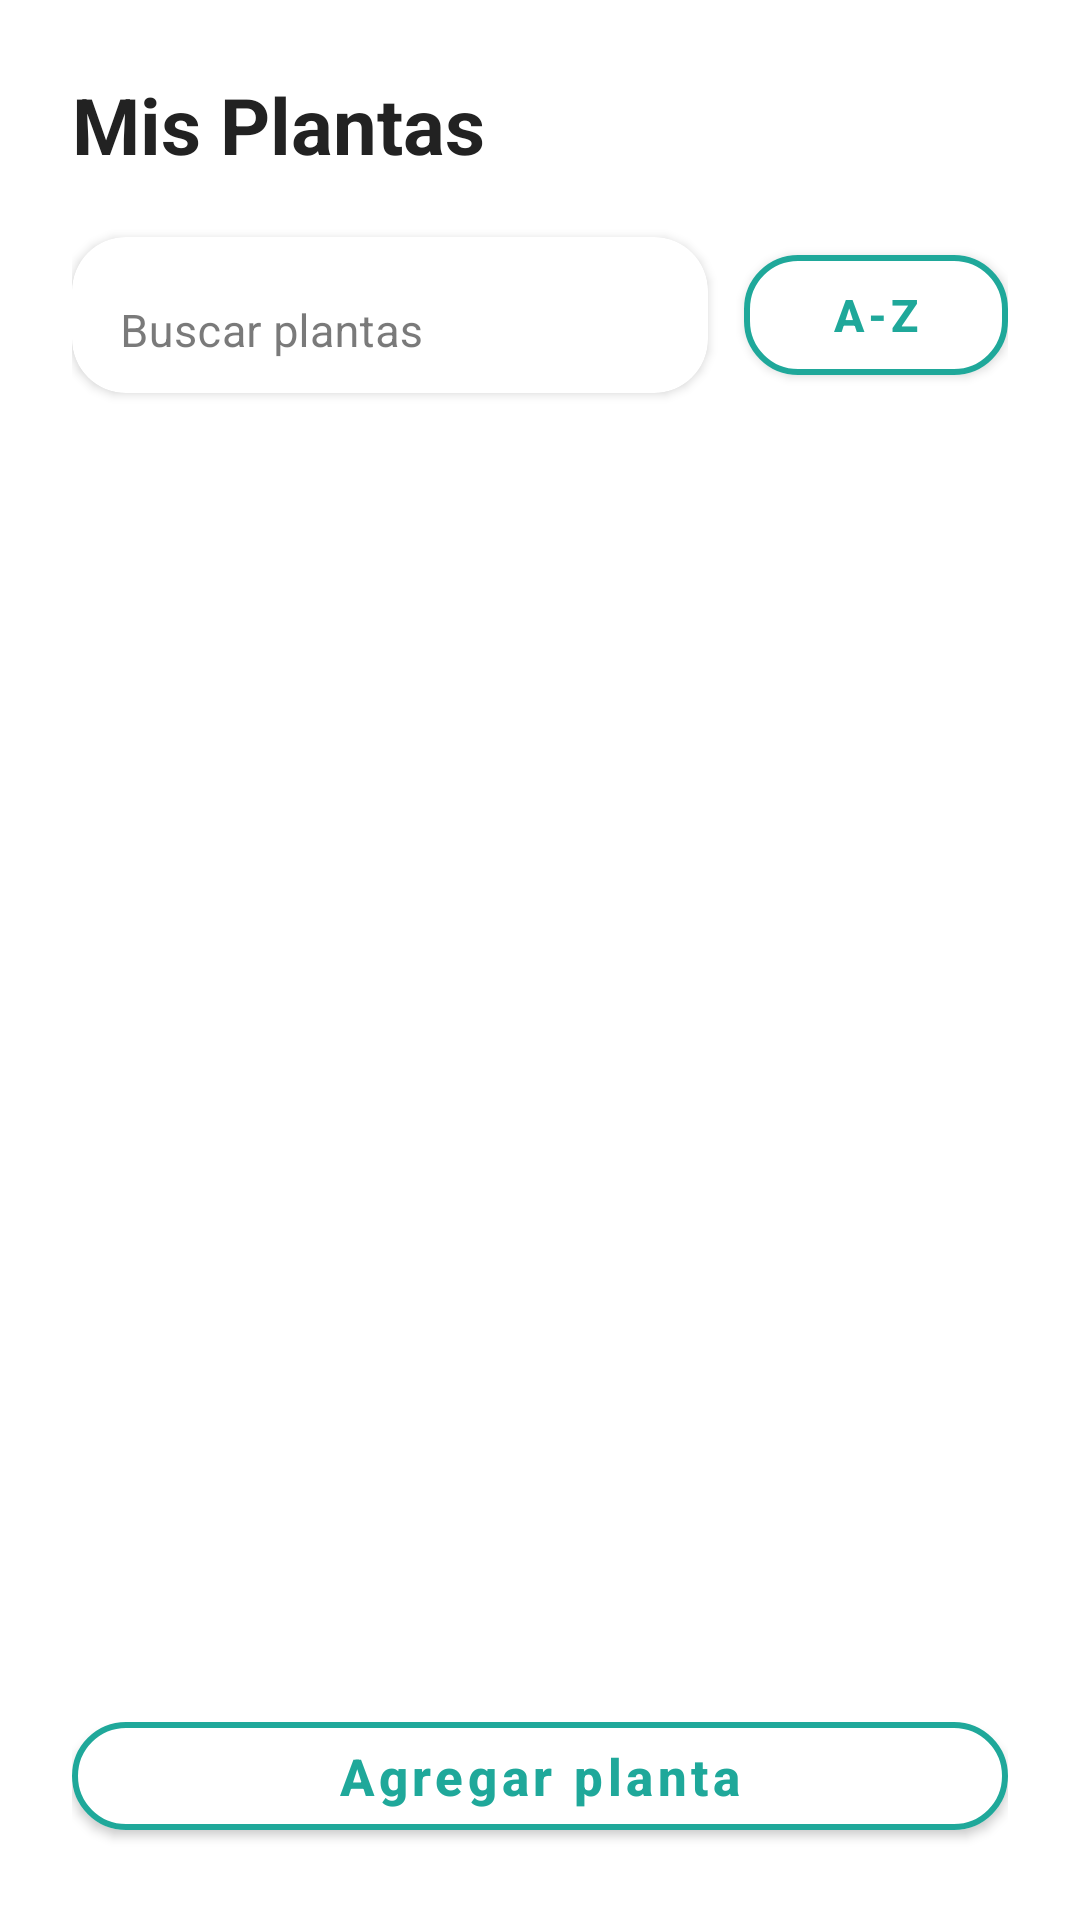

Write the Android layout XML for this screen, with the resource values it uses.
<!-- AndroidManifest.xml: application theme Theme.MiVivero -->
<!-- res/layout/fragment_lista_plantas.xml -->
<?xml version="1.0" encoding="utf-8"?>
<androidx.coordinatorlayout.widget.CoordinatorLayout
    xmlns:android="http://schemas.android.com/apk/res/android"
    xmlns:app="http://schemas.android.com/apk/res-auto"
    android:layout_width="match_parent"
    android:layout_height="match_parent"
    android:background="@android:color/white">

    <androidx.constraintlayout.widget.ConstraintLayout
        android:layout_width="match_parent"
        android:layout_height="match_parent"
        android:padding="24dp">

        

        <TextView
            android:id="@+id/tvTitulo"
            android:layout_width="wrap_content"
            android:layout_height="wrap_content"
            android:text="Mis Plantas"
            android:textSize="26sp"
            android:textStyle="bold"
            android:textColor="@color/text_primary"
            app:layout_constraintTop_toTopOf="parent"
            app:layout_constraintStart_toStartOf="parent"/>

        

        <com.google.android.material.card.MaterialCardView
            android:id="@+id/cardSearch"
            android:layout_width="0dp"
            android:layout_height="52dp"
            android:layout_marginTop="20dp"
            android:layout_marginEnd="12dp"
            app:cardCornerRadius="18dp"
            app:cardElevation="2dp"
            app:layout_constraintTop_toBottomOf="@id/tvTitulo"
            app:layout_constraintStart_toStartOf="parent"
            app:layout_constraintEnd_toStartOf="@id/btnOrdenarAZ">

            <com.google.android.material.textfield.TextInputLayout
                android:layout_width="match_parent"
                android:layout_height="match_parent"
                android:hint="Buscar plantas"
                app:boxBackgroundMode="none"
                app:startIconDrawable="@drawable/ic_search"
                app:startIconTint="@color/teal_primary"
                app:endIconMode="clear_text">

                <com.google.android.material.textfield.TextInputEditText
                    android:id="@+id/etBuscarPlantas"
                    android:layout_width="match_parent"
                    android:layout_height="wrap_content"
                    android:gravity="center_vertical"
                    android:paddingVertical="12dp"
                    android:textSize="15sp"
                    android:textColor="@color/text_primary"
                    android:background="@android:color/transparent"
                    android:singleLine="true"
                    android:imeOptions="actionSearch"/>

            </com.google.android.material.textfield.TextInputLayout>

        </com.google.android.material.card.MaterialCardView>

        

        <com.google.android.material.button.MaterialButton
            android:id="@+id/btnOrdenarAZ"
            android:layout_width="wrap_content"
            android:layout_height="52dp"
            android:text="A-Z"
            android:textAllCaps="false"
            android:textStyle="bold"
            android:textSize="15sp"
            android:textColor="@color/teal_primary"
            app:cornerRadius="18dp"
            app:strokeWidth="2dp"
            app:strokeColor="@color/teal_primary"
            app:backgroundTint="@android:color/white"
            app:layout_constraintTop_toTopOf="@id/cardSearch"
            app:layout_constraintBottom_toBottomOf="@id/cardSearch"
            app:layout_constraintEnd_toEndOf="parent"/>

        

        <HorizontalScrollView
            android:id="@+id/scrollFiltros"
            android:layout_width="0dp"
            android:layout_height="wrap_content"
            android:layout_marginTop="12dp"
            android:scrollbars="none"
            app:layout_constraintTop_toBottomOf="@id/cardSearch"
            app:layout_constraintStart_toStartOf="parent"
            app:layout_constraintEnd_toEndOf="parent">

            <com.google.android.material.chip.ChipGroup
                android:id="@+id/chipGroupLugares"
                android:layout_width="wrap_content"
                android:layout_height="wrap_content"
                app:singleSelection="true"
                app:chipSpacingHorizontal="8dp"/>

        </HorizontalScrollView>

        <TextView
            android:id="@+id/tvResultadosBusqueda"
            android:layout_width="wrap_content"
            android:layout_height="wrap_content"
            android:text="0 resultados"
            android:textSize="16sp"
            android:textStyle="bold"
            android:textColor="@color/text_primary"
            android:visibility="gone"
            android:layout_marginTop="8dp"
            app:layout_constraintTop_toBottomOf="@id/scrollFiltros"
            app:layout_constraintStart_toStartOf="parent"/>

        

        <com.google.android.material.button.MaterialButton
            android:id="@+id/btnAgregarPlanta"
            android:layout_width="match_parent"
            android:layout_height="wrap_content"
            android:layout_marginTop="16dp"
            android:text="Agregar planta"
            android:textAllCaps="false"
            android:textColor="@color/teal_primary"
            android:textSize="17sp"
            android:textStyle="bold"
            app:backgroundTint="@android:color/white"
            app:cornerRadius="18dp"
            app:strokeColor="@color/teal_primary"
            app:strokeWidth="2dp"
            app:layout_constraintTop_toBottomOf="@id/recyclerPlantas"
            app:layout_constraintBottom_toBottomOf="parent"
            app:layout_constraintStart_toStartOf="parent"
            app:layout_constraintEnd_toEndOf="parent"/>
        

        <ScrollView
            android:id="@+id/layoutBienvenida"
            android:layout_width="0dp"
            android:layout_height="0dp"
            android:visibility="gone"
            app:layout_constraintTop_toBottomOf="@id/scrollFiltros"
            app:layout_constraintBottom_toBottomOf="parent"
            app:layout_constraintStart_toStartOf="parent"
            app:layout_constraintEnd_toEndOf="parent">

            <LinearLayout
                android:layout_width="match_parent"
                android:layout_height="wrap_content"
                android:orientation="vertical"
                android:gravity="center"
                android:paddingTop="16dp"
                android:paddingBottom="16dp">

                <ImageView
                    android:layout_width="120dp"
                    android:layout_height="120dp"
                    android:src="@drawable/logo_mi_vivero_256"
                    android:scaleType="centerInside"
                    android:layout_marginBottom="16dp"/>

                <TextView
                    android:layout_width="wrap_content"
                    android:layout_height="wrap_content"
                    android:text="¡Bienvenid@!"
                    android:textSize="32sp"
                    android:textStyle="bold"
                    android:textColor="@color/text_primary"
                    android:layout_marginBottom="4dp"/>

                <TextView
                    android:layout_width="wrap_content"
                    android:layout_height="wrap_content"
                    android:text="Agrega tu primera planta 🌱"
                    android:textSize="22sp"
                    android:textColor="@color/text_primary"
                    android:layout_marginBottom="8dp"/>

                <TextView
                    android:layout_width="260dp"
                    android:layout_height="wrap_content"
                    android:text="Empieza agregando tu primera planta para gestionarlas fácilmente."
                    android:textAlignment="center"
                    android:textSize="15sp"
                    android:textColor="@color/text_secondary"
                    android:layout_marginBottom="1dp"/>

                <ImageView
                    android:layout_width="310dp"
                    android:layout_height="310dp"
                    android:src="@drawable/ic_img_bienvenida"
                    android:scaleType="centerInside"/>

                <com.google.android.material.button.MaterialButton
                    android:id="@+id/btnAgregarDesdeBienvenida"
                    android:layout_width="240dp"
                    android:layout_height="70dp"
                    android:text="Agregar planta"
                    android:textSize="16sp"
                    android:textColor="@android:color/white"
                    app:backgroundTint="@color/teal_primary"
                    app:cornerRadius="14dp"/>

            </LinearLayout>

        </ScrollView>

        

        <androidx.recyclerview.widget.RecyclerView
            android:id="@+id/recyclerPlantas"
            android:layout_width="0dp"
            android:layout_height="0dp"
            android:layout_marginTop="12dp"
            android:clipToPadding="false"
            android:paddingBottom="120dp"
            app:layout_constraintTop_toBottomOf="@id/tvResultadosBusqueda"
            app:layout_constraintBottom_toTopOf="@id/btnAgregarPlanta"
            app:layout_constraintBottom_toBottomOf="parent"
            app:layout_constraintStart_toStartOf="parent"
            app:layout_constraintEnd_toEndOf="parent"/>

        

        <com.google.android.material.button.MaterialButton
            android:id="@+id/btnVolverEditarAlbum"
            android:layout_width="0dp"
            android:layout_height="wrap_content"
            android:layout_marginStart="16dp"
            android:layout_marginEnd="16dp"
            android:layout_marginBottom="12dp"
            android:visibility="gone"
            android:text="Finalizar agregar plantas"
            android:textAllCaps="false"
            android:textColor="@color/teal_primary"
            android:textSize="17sp"
            android:textStyle="bold"

            app:icon="@drawable/ic_check"
            app:iconGravity="textStart"
            app:iconPadding="8dp"

            app:backgroundTint="@android:color/white"
            app:cornerRadius="18dp"
            app:strokeColor="@color/teal_primary"
            app:strokeWidth="2dp"

            app:layout_constraintBottom_toTopOf="@id/btnAgregarPlanta"
            app:layout_constraintStart_toStartOf="parent"
            app:layout_constraintEnd_toEndOf="parent"/>

    </androidx.constraintlayout.widget.ConstraintLayout>

</androidx.coordinatorlayout.widget.CoordinatorLayout>
<!-- resources referenced by this layout -->
<resources>
  <color name="teal_primary">#1FA89A</color>
  <color name="text_primary">#222222</color>
  <color name="text_secondary">#666666</color>
  <!-- drawable ic_img_bienvenida: webp bitmap (drawable, 34980 bytes) -->
  <!-- drawable logo_mi_vivero_256: png bitmap (drawable, 57959 bytes) -->
  <style name="Theme.MiVivero" parent="Base.Theme.MiVivero" />
  <style name="Base.Theme.MiVivero" parent="Theme.MaterialComponents.Light.NoActionBar" />
</resources>
